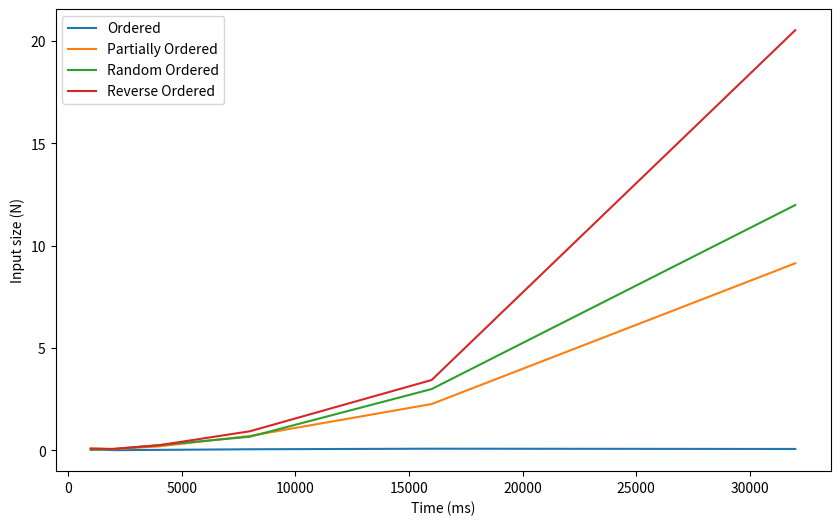

This figure's Python source:
import matplotlib.pyplot as plt

# Data
data = {'Ordered': [0.06802912, 0.01425169, 0.02840876, 0.05748545, 0.08569629, 0.07252716],
        'Partially Ordered': [0.10170917, 0.05872581, 0.19919457, 0.7102762, 2.26819255, 9.14479587],
        'Random Ordered': [0.02816503, 0.07106128, 0.25910789, 0.67066835, 3.00083332, 11.9918242],
        'Reverse Ordered': [0.08838754, 0.07620836, 0.25561085, 0.93678499, 3.44194499, 20.5362225]}

input_size = [1000, 2000, 4000, 8000, 16000, 32000]

# Plotting
plt.figure(figsize=(10, 6))
for key in data.keys():
    plt.plot(input_size, data[key], label=key)

# Labels and legend
plt.ylabel('Input size (N)')
plt.xlabel('Time (ms)')
plt.legend()

# Show plot
plt.show()
